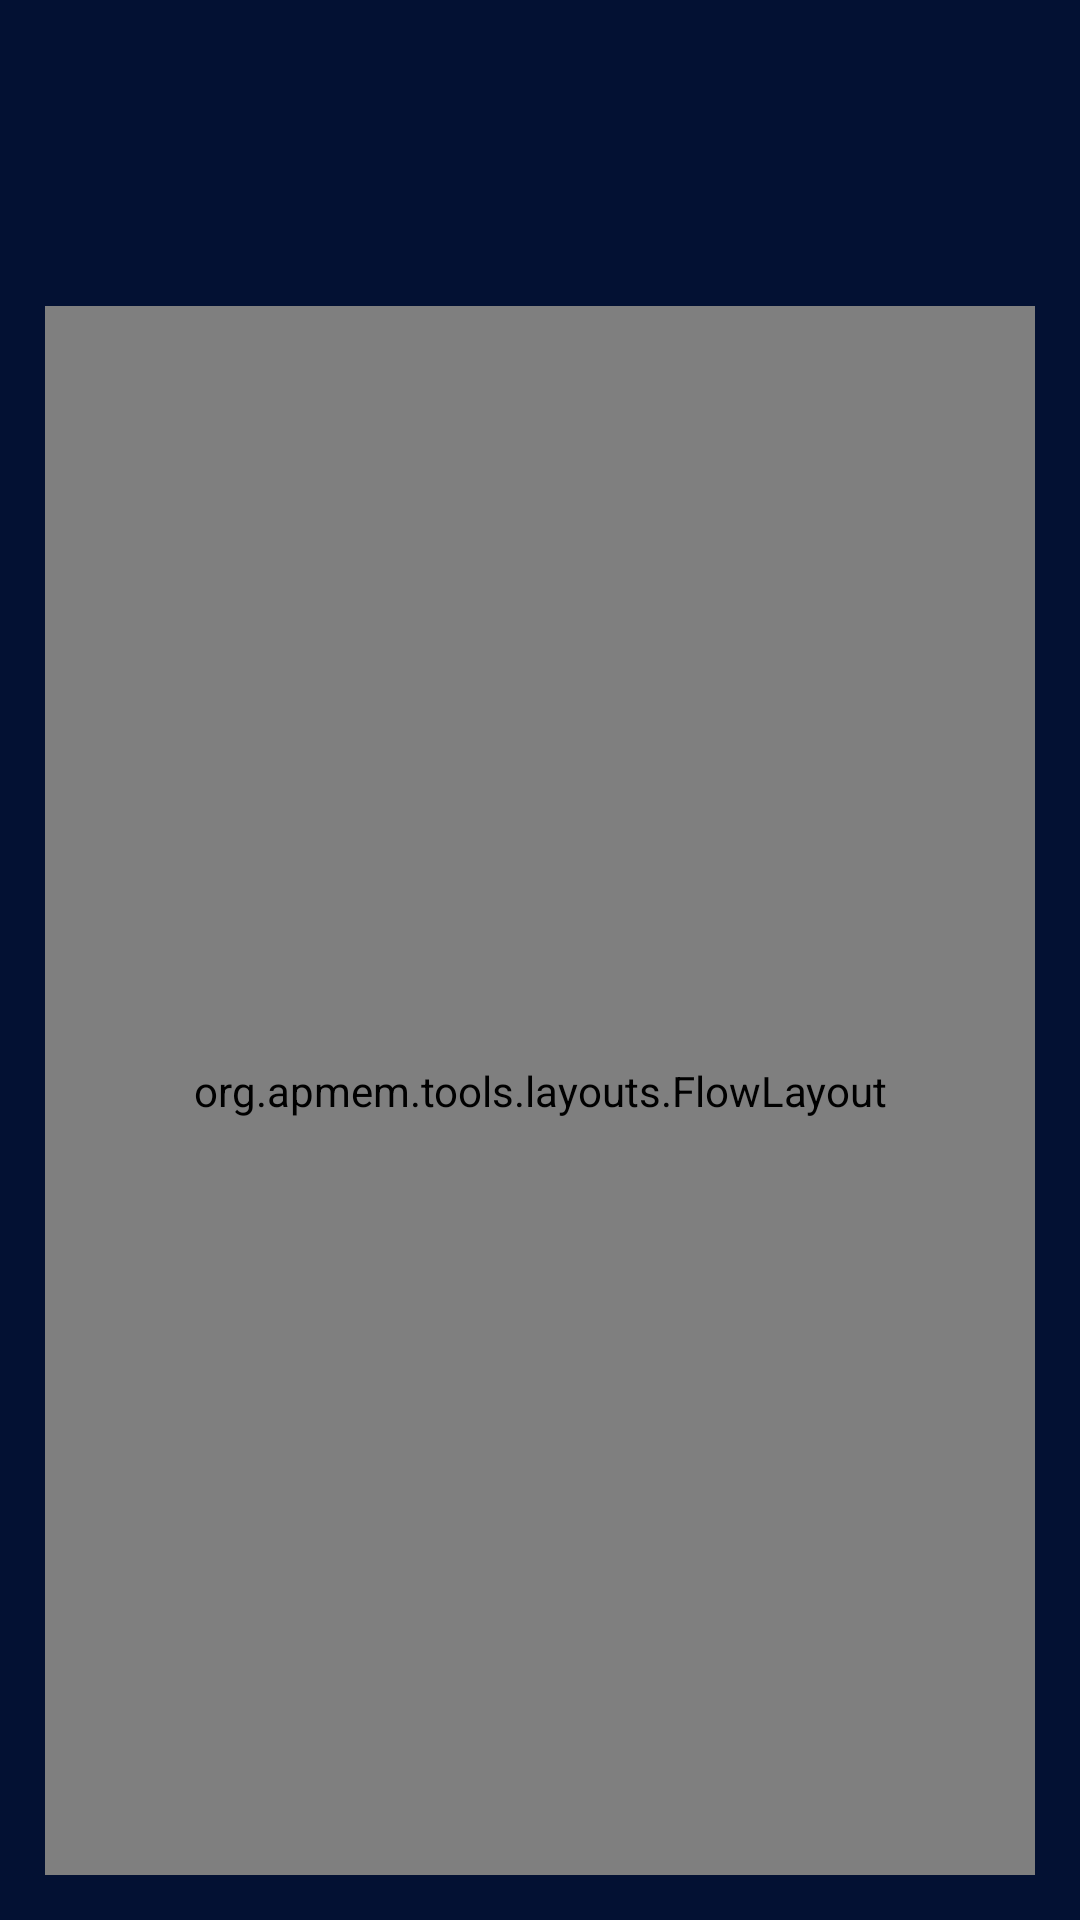

Android layout source for this screen:
<!-- AndroidManifest.xml: application theme AppTheme -->
<!-- res/layout/wpopupi.xml -->
<?xml version="1.0" encoding="utf-8"?>
<RelativeLayout
    xmlns:android="http://schemas.android.com/apk/res/android"
    android:layout_width="wrap_content"
    android:layout_height="wrap_content"
    android:layout_marginBottom="130dp"
    android:id="@+id/rlpop"
    android:background="#031133">

    <TextView
        android:id="@+id/tv_popup"
        android:layout_width="wrap_content"
        android:layout_height="wrap_content"
        android:layout_centerInParent="false"
        android:layout_marginStart="30dp"
        android:layout_marginEnd="30dp"
        android:layout_marginTop="30dp"
        android:layout_marginBottom="30dp"
        android:gravity="center_horizontal"
        android:textColor="#FFC107"
        android:textSize="20sp" />

    <org.apmem.tools.layouts.FlowLayout
        android:id="@+id/acflowLayout"
        android:layout_width="fill_parent"
        android:layout_height="wrap_content"
        android:layout_alignParentBottom="true"
        android:layout_margin="15dp"
        android:gravity="top"
        android:layout_marginBottom="30dp"
        android:layout_below="@+id/tv_popup"
        android:orientation="horizontal"
        > 
        <Button
            android:text="@string/start"
            android:id="@+id/pwMain"
            android:layout_width="wrap_content"
            android:layout_height="wrap_content"
            android:layout_margin="1dp"
            android:textColor="#FFC107"
            android:background="@drawable/popbtn"
            />

        <trust.jesus.discover.little.ShButton
            android:id="@+id/pwspeakclck"
            android:layout_width="wrap_content"
            android:layout_height="wrap_content"
            android:layout_margin="1dp"
            android:layout_marginStart="10dp"
            android:layout_marginEnd="10dp"
            android:paddingLeft="10dp"
            android:paddingRight="10dp"
            android:background="@drawable/popspbtn"
            android:text="@string/speak"
            android:textColor="#FFC107"
            android:textSize="17sp" />


        <trust.jesus.discover.little.ShButton
            android:text="@string/opt"
            android:id="@+id/pwspeakOptclck"
            android:layout_width="wrap_content"
            android:layout_height="wrap_content"
            android:layout_margin="1dp"
            android:layout_marginStart="10dp"
            android:layout_marginEnd="10dp"
            android:paddingLeft="10dp"
            android:paddingRight="10dp"
            android:textColor="#FFC107"
            android:textSize="17sp"
            android:background="@drawable/popspbtn"
            />

        <Button
            android:text="@string/word_click"
            android:id="@+id/pwwordclck"
            android:layout_width="wrap_content"
            android:layout_height="wrap_content"
            android:paddingStart="20dp"
            android:paddingEnd="20dp"
            android:layout_margin="1dp"
            android:textColor="#FFC107"
            android:background="@drawable/popbtn"
            />

        <Button
            android:text="@string/word_mix"
            android:id="@+id/pwwordmix"
            android:layout_width="wrap_content"
            android:layout_height="wrap_content"
            android:layout_margin="1dp"
            android:layout_marginStart="10dp"
            android:layout_marginEnd="10dp"
            android:paddingLeft="10dp"
            android:paddingRight="10dp"
            android:textColor="#FFC107"
            android:background="@drawable/popbtn"
            android:visibility="visible" />

        <Button
            android:text="@string/edit"
            android:id="@+id/pwworkclck"
            android:layout_width="wrap_content"
            android:layout_height="wrap_content"
            android:layout_margin="1dp"
            android:textColor="#FFC107"
            android:background="@drawable/popbtn"
            />
        <Button
            android:text="@string/recite"
            android:id="@+id/pwsaylck"
            android:layout_width="wrap_content"
            android:layout_height="wrap_content"
            android:layout_margin="1dp"
            android:textColor="#FFC107"
            android:background="@drawable/popbtn"
            />
        <Button
            android:text="@string/letters"
            android:id="@+id/pwletters"
            android:layout_width="wrap_content"
            android:layout_height="wrap_content"
            android:layout_margin="1dp"
            android:textColor="#FFC107"
            android:background="@drawable/popbtn"
            />
        <Button
            android:text="@string/discover"
            android:id="@+id/pwDiscover"
            android:layout_width="wrap_content"
            android:layout_height="wrap_content"
            android:layout_margin="1dp"
            android:textColor="#FFC107"
            android:background="@drawable/popbtn"
            />
        <Button
            android:text="@string/again"
            android:id="@+id/pwretry"
            android:layout_width="wrap_content"
            android:layout_height="wrap_content"
            android:layout_margin="1dp"
            android:textColor="#FFC107"
            android:background="@drawable/popbtn"
            />
        <Button
            android:text="@string/new_vers"
            android:id="@+id/pwnewVers"
            android:layout_width="wrap_content"
            android:layout_height="wrap_content"
            android:layout_margin="1dp"
            android:textColor="#FFC107"
            android:background="@drawable/popbtn"
            />
        <Button
            android:text="@string/bible"
            android:id="@+id/pwBible"
            android:layout_width="wrap_content"
            android:layout_height="wrap_content"
            android:layout_margin="1dp"
            android:textColor="#FFC107"
            android:background="@drawable/popbtn"
            />

    </org.apmem.tools.layouts.FlowLayout>


</RelativeLayout>
<!-- resources referenced by this layout -->
<resources>
  <!-- drawable popbtn (drawable) -->
  <?xml version="1.0" encoding="utf-8"?>
  <shape
      xmlns:android="http://schemas.android.com/apk/res/android"
      android:shape="rectangle">
  
      <corners android:radius="8dp" />
  
      
      <stroke android:width="3dp" android:color="@android:color/holo_green_dark" />
  
      
      <solid android:color="#14B1BA" />
  
  </shape>
  <!-- drawable popspbtn (drawable) -->
  <?xml version="1.0" encoding="utf-8"?>
  <shape
      xmlns:android="http://schemas.android.com/apk/res/android"
      android:shape="rectangle">
  
      <corners android:radius="8dp" />
  
      
      <stroke android:width="3dp" android:color="@android:color/holo_green_dark" />
  
      
      <solid android:color="#141FBA" />
  
  </shape>
  <string name="again">again</string>
  <string name="bible">Bible</string>
  <string name="discover">discover</string>
  <string name="edit">Edit</string>
  <string name="letters">Letters..</string>
  <string name="new_vers">new vers</string>
  <string name="opt">Opt</string>
  <string name="recite">recite</string>
  <string name="speak">speak</string>
  <string name="start">Start</string>
  <string name="word_click">click word</string>
  <string name="word_mix">word mix</string>
  <color name="light_blue_200">#FF81D4FA</color>
  <color name="light_key_pressed">#95C8C8</color>
  <color name="light_key_normal">#96B1AC</color>
  <color name="light_action_bar">#95ABF2</color>
  <color name="light_box_background">@color/md_theme_dark_onBackground</color>
  <color name="md_theme_light_onSecondary">#FFFFFF</color>
  <color name="md_theme_light_onPrimary">#FFFFFF</color>
  <style name="AlertDialogCustom" parent="Theme.AppCompat.Light.Dialog">
          <item name="android:colorBackground">?attr/button_colour</item>
          <item name="android:windowBackground">@drawable/rounded_corner</item> 
          
          <item name="android:textColor">?attr/btn_img_colour</item>  
          <item name="android:textColorPrimary">?attr/btn_img_colour</item>  
          <item name="textColorAlertDialogListItem">?attr/btn_img_colour</item>  
          <item name="android:textColorSecondary">?attr/btn_img_colour</item>   
  
  
  
          
      </style>
  <color name="blue_tab_selected">#7BE2D8</color>
  <color name="light_background">#D0D1BD</color>
  <color name="md_theme_dark_primaryContainer">#544600</color>
  <color name="md_theme_dark_onPrimaryContainer">#FFE16D</color>
  <color name="md_theme_dark_secondary">#D2C6A1</color>
  <color name="md_theme_dark_onSecondary">#373016</color>
  <color name="md_theme_dark_secondaryContainer">#4E462A</color>
  <color name="md_theme_dark_onSecondaryContainer">#EFE2BC</color>
  <color name="md_theme_dark_tertiary">#AAD0B2</color>
  <color name="md_theme_dark_onTertiary">#153722</color>
  <color name="md_theme_dark_tertiaryContainer">#2D4E37</color>
  <color name="md_theme_dark_onTertiaryContainer">#C6ECCD</color>
  <color name="md_theme_dark_error">#FFB4AB</color>
  <color name="md_theme_dark_errorContainer">#93000A</color>
  <color name="md_theme_dark_onError">#690005</color>
  <color name="md_theme_dark_onErrorContainer">#FFDAD6</color>
  <color name="md_theme_dark_onBackground">#E8E2D9</color>
  <color name="md_theme_dark_surface">#1D1B16</color>
  <color name="md_theme_dark_onSurface">#E8E2D9</color>
  <color name="md_theme_dark_surfaceVariant">#4B4739</color>
  <color name="md_theme_dark_onSurfaceVariant">#CDC6B4</color>
  <color name="md_theme_dark_outline">#979080</color>
  <color name="md_theme_dark_inverseOnSurface">#1D1B16</color>
  <color name="md_theme_dark_inverseSurface">#E8E2D9</color>
  <color name="md_theme_dark_inversePrimary">#705D00</color>
  <!-- drawable rounded_corner (drawable) -->
  <?xml version="1.0" encoding="utf-8"?>
  <shape
  xmlns:android="http://schemas.android.com/apk/res/android"
  android:shape="rectangle">
  
  <corners android:radius="6dp" />
  
  
  
  
  
  
      <solid android:color="?attr/button_colour" />
      <stroke android:width="3dp"
          android:color="?attr/border_colour" />
  
  
  </shape>
</resources>
